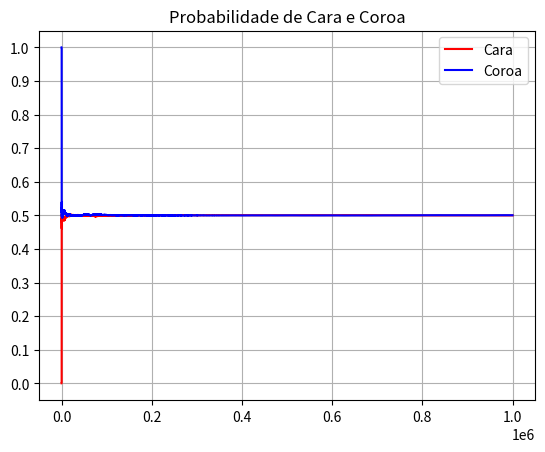

Here is the Python script that generated this plot:

import matplotlib.pyplot as plt
import random

lista_cara = []
cara = 0
lista_coroa = []
jogada = []
coroa = 0
jogadas = 50

for i in range(1, jogadas + 1):  
    escolha = random.randint(1, 2)  
    if escolha == 1:
        lista_coroa.append(coroa / i)
        cara += 1
        lista_cara.append(cara/i)
        jogada.append(i)
    else:
        lista_cara.append(cara/i)
        coroa += 1
        lista_coroa.append(coroa / i)
        jogada.append(i)

#lista_cara <-- lista para cara 
#lista_coroa <-- lista para coroa
#jogada <-- lista de jogadas

import matplotlib.pyplot as plt
import random

lista_cara = []
cara = 0
lista_coroa = []
jogada = []
coroa = 0
jogadas = 1000000

for i in range(1, jogadas + 1):  
    escolha = random.randint(1, 2)  
    if escolha == 1:
        lista_coroa.append(coroa / i)
        cara += 1
        lista_cara.append(cara/i)
        jogada.append(i)
    else:
        lista_cara.append(cara/i)
        coroa += 1
        lista_coroa.append(coroa / i)
        jogada.append(i)

#lista_cara <-- lista para cara 
#lista_coroa <-- lista para coroa
#jogada <-- lista de jogadas
plt.plot(jogada, lista_cara, label="Cara", color="red")
plt.plot(jogada, lista_coroa, label="Coroa", color="blue") 
# Definir as marcações no eixo y
plt.yticks([i / 10 for i in range(11)])

# Título, legenda e grid
plt.legend()
plt.title('Probabilidade de Cara e Coroa')
plt.grid(True)
